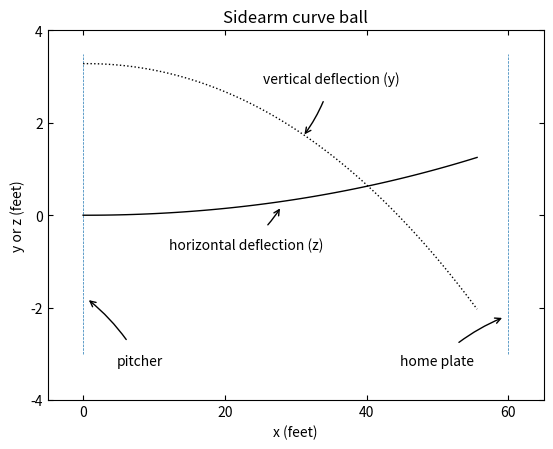

Write the Python code that produced this figure.
import matplotlib.pyplot as plt
import numpy as np
import math

# set up Constants
dt = 0.01 # time step interval, in seconds
Vd = 35 # m/s
delta = 5 # m/s
grav = 9.8 # gravity, in m/s
omega = 60 * math.pi # angular velocity, in radians/s
SoM = 0.00041 # S sub 0 divided by mass, as given in the text

# initialize array of arrays to hold x,y,z values
xyzlist = []
xyzlist.append([]) # x
xyzlist.append([]) # y
xyzlist.append([]) # z

# initial settings
x = 0.0 # initial x position, in meters
y = 1.0 # initial y position, in meters
z = 0.0 # initial z position, in meters
t = 0.0 # initial time
vx = 31.3 # initial velocity, in m/s (70 mph)
vy = 0.0 # initial velocity
vz = 0.0 # initial velocity
Vtot = math.sqrt( vx**2 + vy**2 + vz**2)

# getNewV function calculates adjusted values for velocities in both x and y directions after applying wind drag
def getNewV (Vtot, Vx, Vy, Vz, xyz):
    if xyz == 0: # x
        V = Vx
        V -=  Vtot * Vx * (0.0039 + (0.0058/(1 + math.exp((Vtot - Vd)/delta)))) * dt
    elif xyz == 1: # y
        V = Vy
        V -= (grav*dt)
    elif xyz == 2: # z
        V = Vz
        V += SoM * omega * Vx * dt
    return V;

while x < 17 :
    #convert coordinates into feet for plotting
    Xfeet = x * 3.28084
    Yfeet = y * 3.28084
    Zfeet = z * 3.28084
    xyzlist[0].append(Xfeet)
    xyzlist[1].append(Yfeet)
    xyzlist[2].append(Zfeet)
    x += (vx * dt)
    y += (vy * dt)
    z += (vz * dt)
    Vtot = math.sqrt( vx**2 + vy**2 + vz**2)
    vx = getNewV(Vtot, vx, vy, vz, 0)
    vy = getNewV(Vtot, vx, vy, vz, 1)
    vz = getNewV(Vtot, vx, vy, vz, 2)

#Set specifications for the plot's display
plt.margins(0)
plt.xlabel('x (feet)')
plt.ylabel('y or z (feet)')
plt.vlines(0,-3,3.5, linewidth = .5, linestyle = 'dashed')
plt.vlines(60,-3,3.5, linewidth = .5, linestyle = 'dashed')
plt.yticks(ticks = (-4,-2,0,2,4))
plt.xticks(ticks = (0,20,40,60))
plt.title('Sidearm curve ball')
plt.plot(xyzlist[0],xyzlist[1],":k",xyzlist[0],xyzlist[2],"-k",lw = 1)
plt.annotate('pitcher', xy=(0.5,-1.8), xytext=(8,-3),
            arrowprops=dict(arrowstyle = '->',shrinkA = 10,
            connectionstyle = 'arc3,rad=0.1'),ha='center',va = 'top')
plt.annotate('home plate', xy=(59.5, -2.2), xytext=(50,-3),
            arrowprops=dict(arrowstyle = '->',shrinkA = 10,
            connectionstyle = 'arc3,rad=-0.1'),ha='center',va = 'top')
plt.annotate('horizontal deflection (z)', xy=(28, 0.2), xytext=(23,-0.8),
            arrowprops=dict(arrowstyle = '->',shrinkA = 10,
            connectionstyle = 'arc3,rad=0.1'),ha='center',va = 'bottom')
plt.annotate('vertical deflection (y)', xy=(31, 1.7), xytext=(35,2.8),
            arrowprops=dict(arrowstyle = '->',shrinkA = 10,
            connectionstyle = 'arc3,rad=-0.1'),ha='center',va = 'bottom')
plt.axis([-5,65,-4,4])
plt.tick_params(direction = 'in', right = True, top = True)
plt.show()